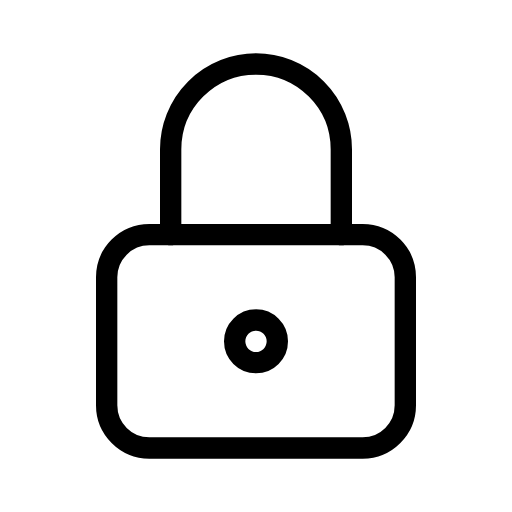
t = 0.00 s
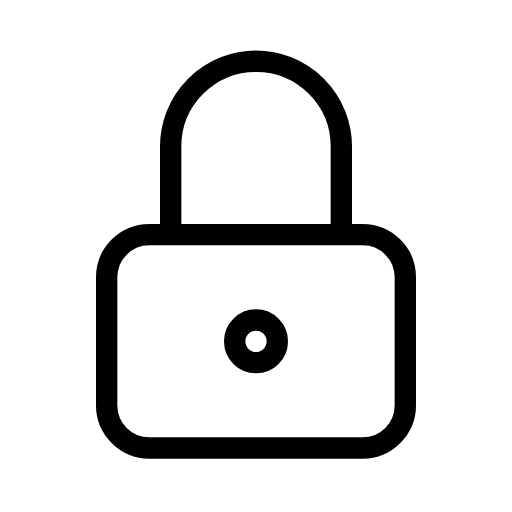
t = 0.38 s
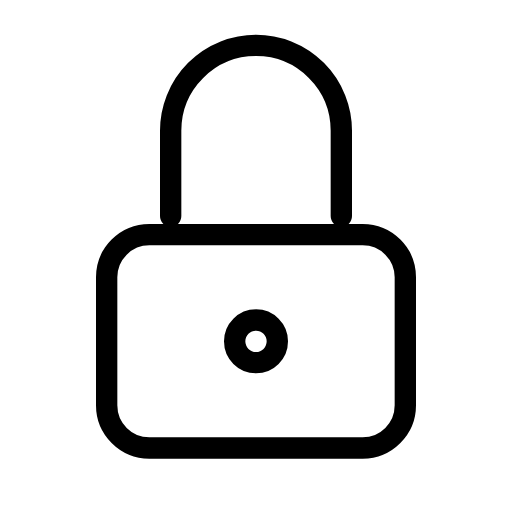
t = 0.88 s
t = 1.25 s: frame unchanged from t = 0.00 s, image omitted
t = 1.56 s: frame unchanged from t = 0.00 s, image omitted
t = 2.19 s: frame unchanged from t = 0.00 s, image omitted

The animated SVG that drew these frames (rendered in a browser with its animation timeline set to each time). Animation: 1 SMIL element (animateTransform=1); one cycle of 2.50 s, repeats indefinitely.

<svg xmlns="http://www.w3.org/2000/svg" width="24" height="24" viewBox="0 0 24 24" fill="none" stroke="currentColor"
     stroke-width="1" stroke-linecap="round" stroke-linejoin="round"
     class="icon icon-tabler icons-tabler-animated icon-tabler-lock">
    <path stroke="none" d="M0 0h24v24H0z" fill="none"/>
    <path d="M5 13a2 2 0 0 1 2 -2h10a2 2 0 0 1 2 2v6a2 2 0 0 1 -2 2h-10a2 2 0 0 1 -2 -2v-6"/>
    <path d="M11 16a1 1 0 1 0 2 0a1 1 0 0 0 -2 0"/>
    <g>
        <animateTransform attributeName="transform" type="translate" values="0 0;0 0;0 -1;0 0;0 0" keyTimes="0;0.1;0.3;0.5;1" dur="2.5s" repeatCount="indefinite" calcMode="spline" keySplines="0.42 0 0.58 1;0.42 0 0.58 1;0.42 0 0.58 1;0.42 0 0.58 1"/>
        <path d="M8 11v-4a4 4 0 1 1 8 0v4"/>
    </g>
</svg>
